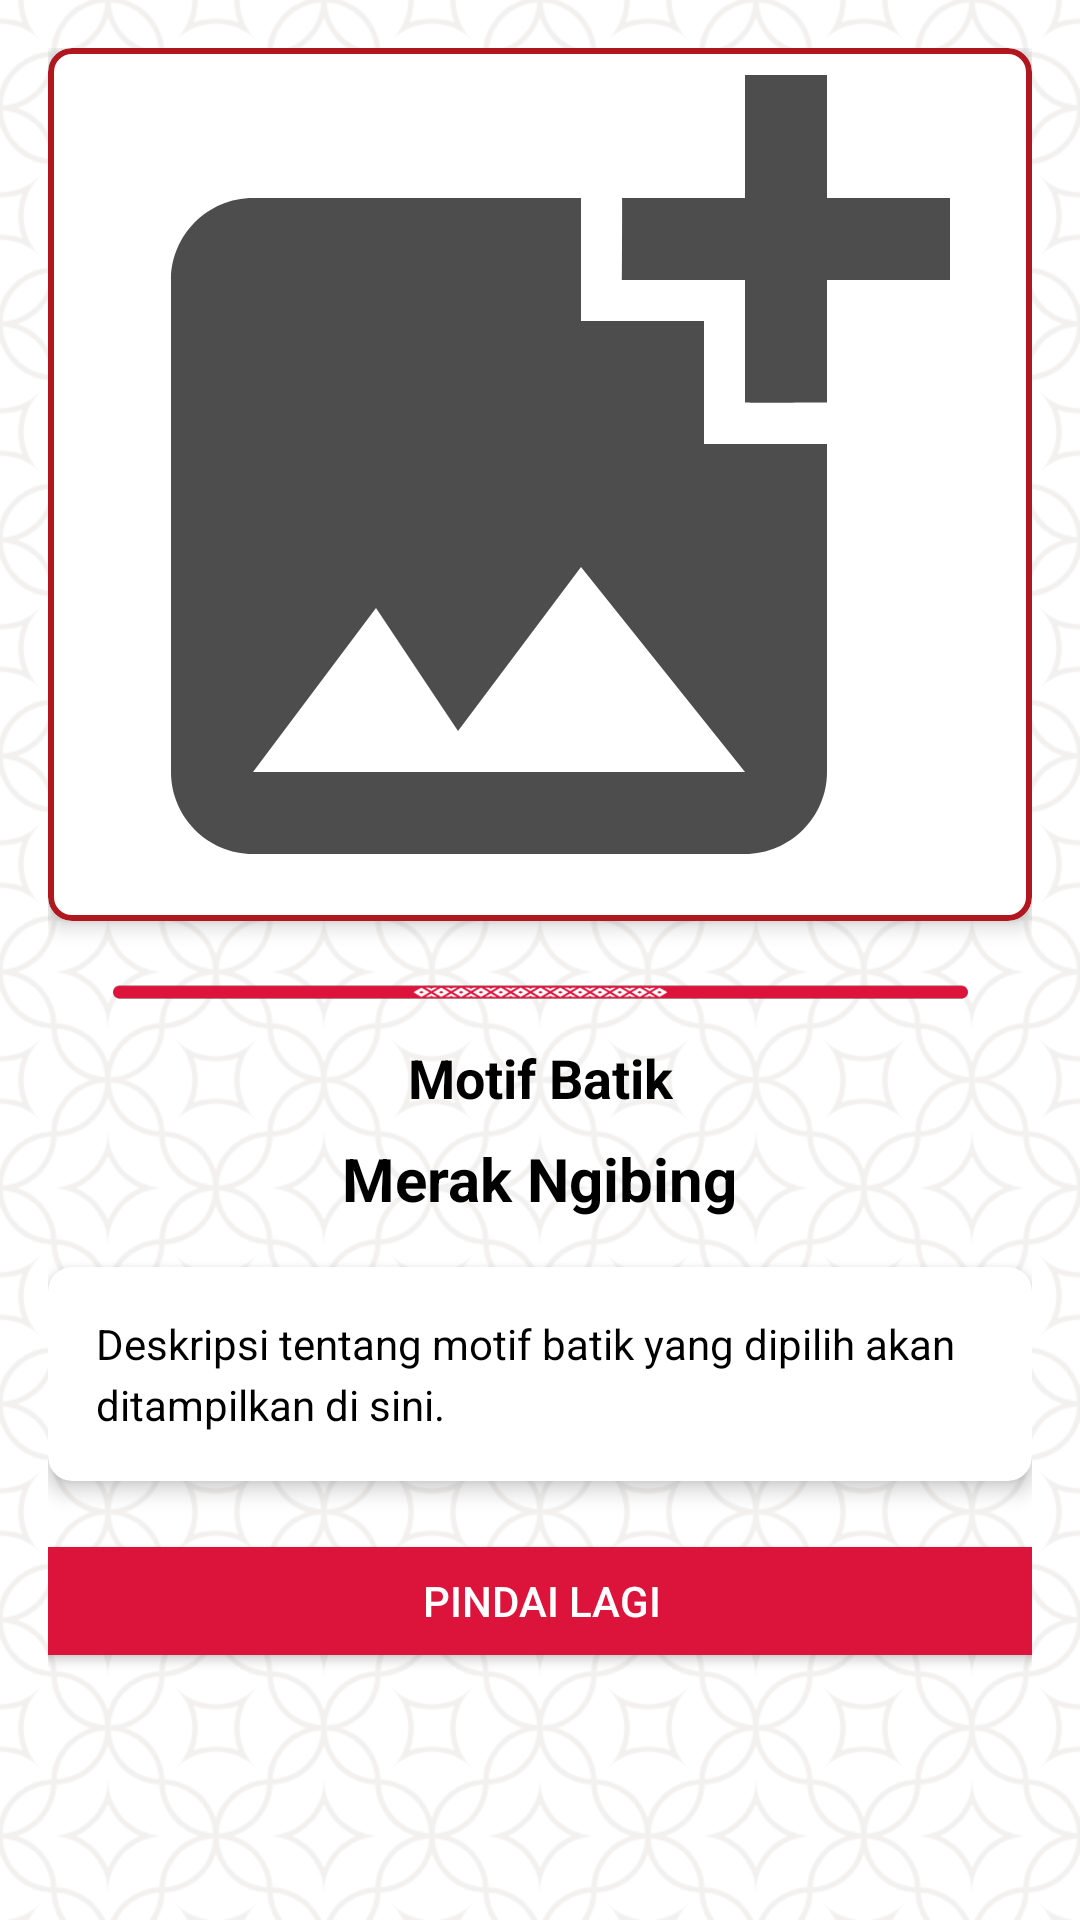

Android layout source for this screen:
<!-- AndroidManifest.xml: application theme Theme.Jejak_Batik -->
<!-- res/layout/fragment_analysis_result.xml -->
<?xml version="1.0" encoding="utf-8"?>
<ScrollView
    xmlns:android="http://schemas.android.com/apk/res/android"
    xmlns:app="http://schemas.android.com/apk/res-auto"
    xmlns:tools="http://schemas.android.com/tools"
    android:layout_width="match_parent"
    android:layout_height="match_parent"
    android:fillViewport="true"
    android:padding="16dp"
    android:scrollbars="none"
    android:background="@drawable/bg_welcome1">

    <androidx.constraintlayout.widget.ConstraintLayout
        android:layout_width="match_parent"
        android:layout_height="wrap_content">

        <com.google.android.material.card.MaterialCardView
            android:id="@+id/cardPreview"
            android:layout_width="0dp"
            android:layout_height="wrap_content"
            app:cardCornerRadius="8dp"
            app:cardElevation="4dp"
            app:layout_constraintEnd_toEndOf="parent"
            app:layout_constraintStart_toStartOf="parent"
            app:layout_constraintTop_toTopOf="parent"
            app:strokeColor="@color/primary_variant"
            app:strokeWidth="2dp">

            <ImageView
                android:id="@+id/previewImageView"
                android:layout_width="match_parent"
                android:layout_height="291dp"
                android:scaleType="centerCrop"
                android:src="@drawable/ic_place_holder" />
        </com.google.android.material.card.MaterialCardView>

        <ImageView
            android:id="@+id/imageView5"
            android:layout_width="285dp"
            android:layout_height="16dp"
            android:layout_marginTop="16dp"
            app:layout_constraintEnd_toEndOf="parent"
            app:layout_constraintStart_toStartOf="parent"
            app:layout_constraintTop_toBottomOf="@id/cardPreview"
            app:srcCompat="@drawable/garis" />

        <TextView
            android:id="@+id/motifTitleTextView"
            android:layout_width="wrap_content"
            android:layout_height="wrap_content"
            android:layout_marginTop="8dp"
            android:text="Motif Batik"
            android:textSize="18sp"
            android:textStyle="bold"
            app:layout_constraintEnd_toEndOf="parent"
            app:layout_constraintStart_toStartOf="parent"
            app:layout_constraintTop_toBottomOf="@id/imageView5" />

        <TextView
            android:id="@+id/motifNameTextView"
            android:layout_width="wrap_content"
            android:layout_height="wrap_content"
            android:layout_marginTop="8dp"
            android:text="Merak Ngibing"
            android:textSize="20sp"
            android:textStyle="bold"
            app:layout_constraintEnd_toEndOf="parent"
            app:layout_constraintStart_toStartOf="parent"
            app:layout_constraintTop_toBottomOf="@id/motifTitleTextView" />

        <androidx.cardview.widget.CardView
            android:id="@+id/cardView"
            android:layout_width="0dp"
            android:layout_height="wrap_content"
            android:layout_marginTop="16dp"
            android:backgroundTint="@color/white"
            app:cardCornerRadius="8dp"
            app:cardElevation="4dp"
            app:layout_constraintEnd_toEndOf="parent"
            app:layout_constraintStart_toStartOf="parent"
            app:layout_constraintTop_toBottomOf="@id/motifNameTextView">

            <TextView
                android:id="@+id/motifDescriptionTextView"
                android:layout_width="match_parent"
                android:layout_height="wrap_content"
                android:lineSpacingExtra="4dp"
                android:padding="16dp"
                android:text="Deskripsi tentang motif batik yang dipilih akan ditampilkan di sini."
                android:textColor="@color/black"
                android:textSize="14sp" />
        </androidx.cardview.widget.CardView>

        <Button
            android:id="@+id/scanAgainButton"
            android:layout_width="361dp"
            android:layout_height="wrap_content"
            android:layout_marginTop="16dp"
            android:layout_marginBottom="247dp"
            android:backgroundTint="@color/primary"
            android:text="Pindai Lagi"
            android:textColor="@color/white"
            app:layout_constraintBottom_toBottomOf="parent"
            app:layout_constraintEnd_toEndOf="parent"
            app:layout_constraintStart_toStartOf="parent"
            app:layout_constraintTop_toBottomOf="@+id/cardView" />

    </androidx.constraintlayout.widget.ConstraintLayout>

</ScrollView>
<!-- resources referenced by this layout -->
<resources>
  <color name="black">#FF000000</color>
  <color name="primary">#DC143C</color>
  <color name="primary_variant">#B0171F</color>
  <color name="white">#FFFFFFFF</color>
  <!-- drawable bg_welcome1: png bitmap (drawable, 186710 bytes) -->
  <!-- drawable garis: png bitmap (drawable, 6730 bytes) -->
  <!-- drawable ic_place_holder (drawable) -->
  <vector
      xmlns:android="http://schemas.android.com/apk/res/android"
      android:alpha="0.7"
      android:height="24dp"
      android:tint="#000000"
      android:viewportHeight="24"
      android:viewportWidth="24"
      android:width="24dp">
        
      <path android:fillColor="@android:color/white"
          android:pathData="M19,7v2.99s-1.99,0.01 -2,0L17,7h-3s0.01,-1.99 0,-2h3L17,2h2v3h3v2h-3zM16,11L16,8h-3L13,5L5,5c-1.1,0 -2,0.9 -2,2v12c0,1.1 0.9,2 2,2h12c1.1,0 2,-0.9 2,-2v-8h-3zM5,19l3,-4 2,3 3,-4 4,5L5,19z"/>
      
  </vector>
  <style name="Theme.Jejak_Batik" parent="Theme.MaterialComponents.DayNight.NoActionBar">
          
          <item name="colorPrimary">@color/primary</item>
          <item name="colorPrimaryVariant">@color/primary_variant</item>
          <item name="colorOnPrimary">@color/on_primary</item>
          
          <item name="colorSecondary">@color/teal_200</item>
          <item name="colorSecondaryVariant">@color/teal_700</item>
          <item name="colorOnSecondary">@color/black</item>
          
          <item name="android:statusBarColor">?attr/colorPrimaryVariant</item>
          
  
          <item name="android:windowFullscreen">true</item>
          <item name="android:textColor">#000000</item>
  
      </style>
  <color name="on_primary">#FFFFFF</color>
  <color name="teal_200">#FF03DAC5</color>
  <color name="teal_700">#FF018786</color>
</resources>
